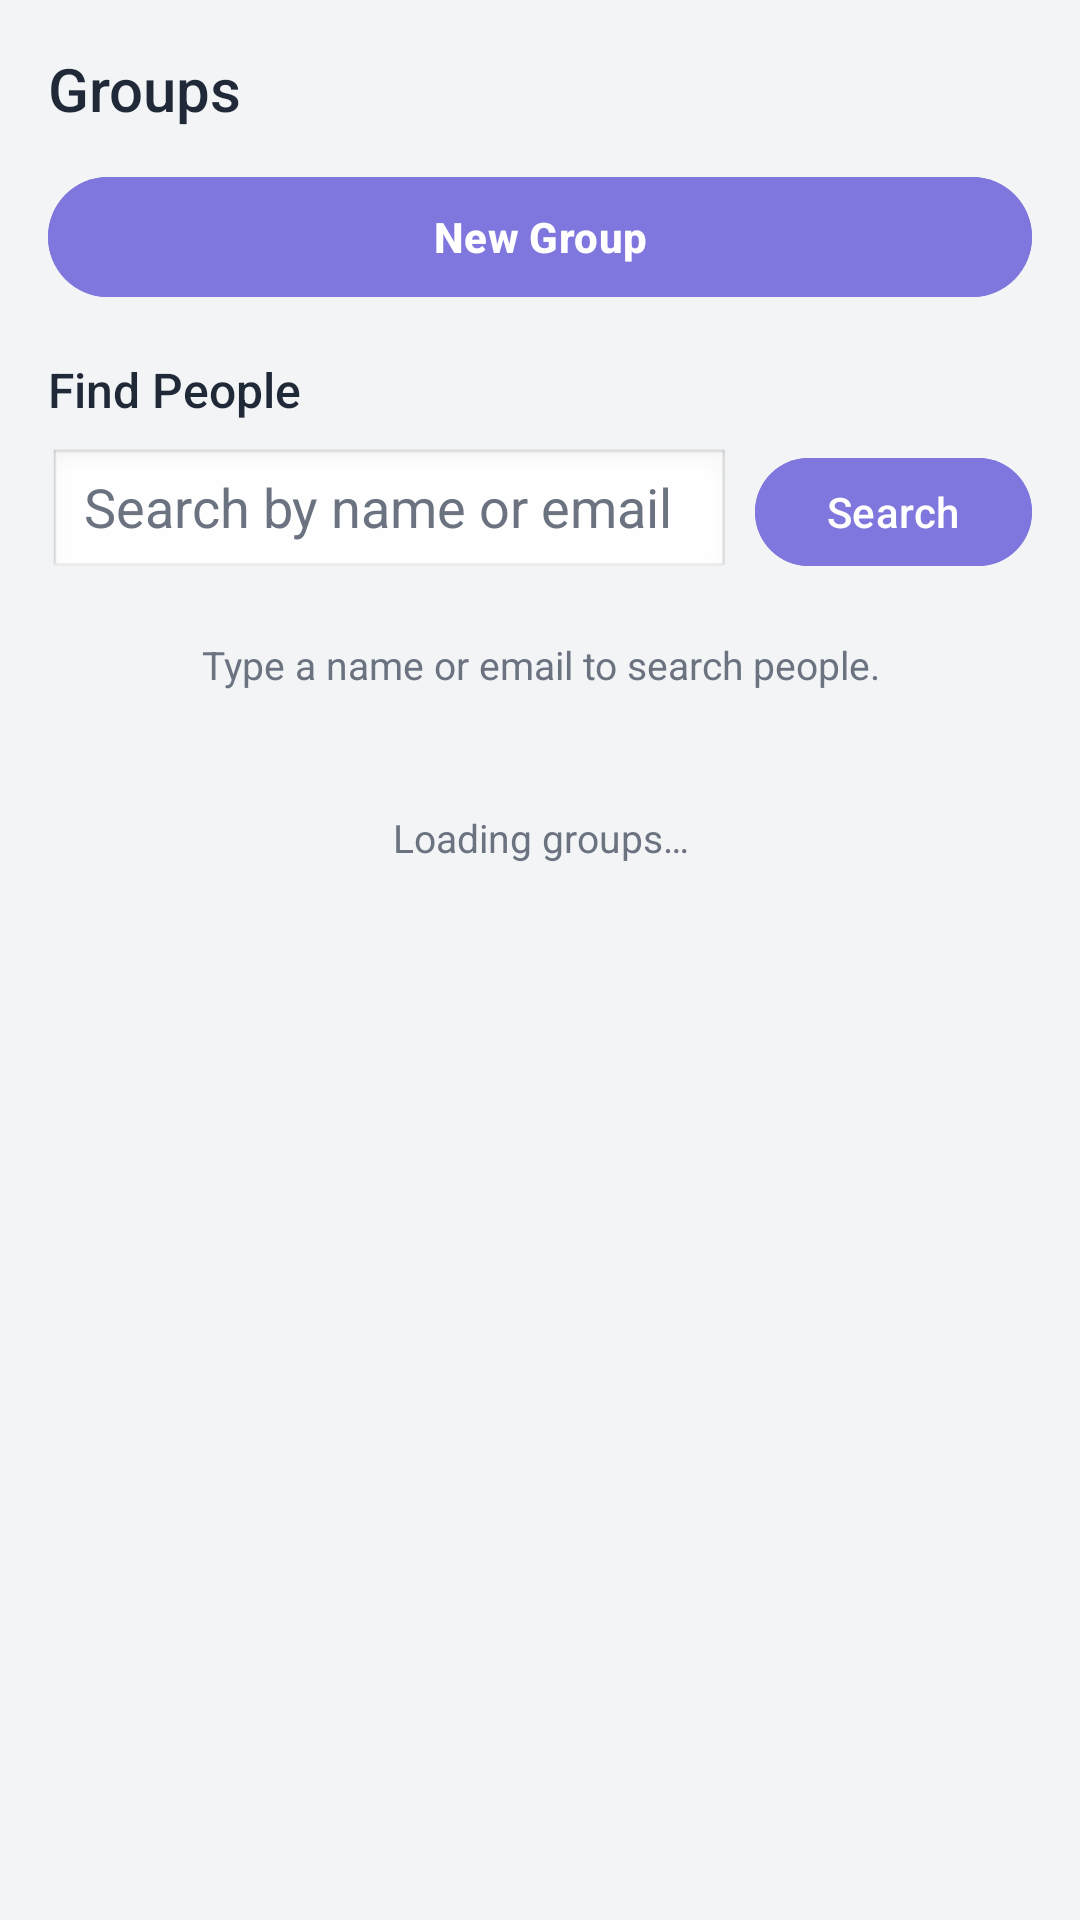

Layout XML and referenced resources for this Android screen:
<!-- AndroidManifest.xml: application theme SplitShare -->
<!-- res/layout/fragment_groups.xml -->
<?xml version="1.0" encoding="utf-8"?>
<ScrollView xmlns:android="http://schemas.android.com/apk/res/android"
    android:layout_width="match_parent"
    android:layout_height="match_parent"
    android:background="@color/background">

    <LinearLayout
        android:layout_width="match_parent"
        android:layout_height="wrap_content"
        android:orientation="vertical"
        android:padding="16dp">

        <TextView
            android:layout_width="wrap_content"
            android:layout_height="wrap_content"
            android:text="Groups"
            android:textSize="20sp"
            android:fontFamily="sans-serif-medium"
            android:textColor="@color/text_primary"
            android:layout_marginBottom="12dp" />

        <com.google.android.material.button.MaterialButton
            android:id="@+id/btnNewGroup"
            android:layout_width="match_parent"
            android:layout_height="wrap_content"
            android:text="New Group"
            android:layout_marginBottom="16dp"
            android:textStyle="bold"
            android:textColor="@color/white"
            android:backgroundTint="@color/purple_primary" />

        <TextView
            android:layout_width="wrap_content"
            android:layout_height="wrap_content"
            android:text="Find People"
            android:textSize="16sp"
            android:fontFamily="sans-serif-medium"
            android:textColor="@color/text_primary"
            android:layout_marginBottom="8dp" />

        <LinearLayout
            android:layout_width="match_parent"
            android:layout_height="wrap_content"
            android:orientation="horizontal"
            android:layout_marginBottom="8dp">

            <EditText
                android:id="@+id/etPeopleSearch"
                android:layout_width="0dp"
                android:layout_height="44dp"
                android:layout_weight="1"
                android:background="@android:drawable/edit_text"
                android:hint="Search by name or email"
                android:inputType="textEmailAddress"
                android:paddingStart="12dp"
                android:paddingEnd="12dp"
                android:textColor="@color/text_primary"
                android:textColorHint="@color/text_secondary" />

            <com.google.android.material.button.MaterialButton
                android:id="@+id/btnSearchPeople"
                android:layout_width="wrap_content"
                android:layout_height="44dp"
                android:layout_marginStart="8dp"
                android:text="Search"
                android:textColor="@color/white"
                android:backgroundTint="@color/purple_primary" />
        </LinearLayout>

        <TextView
            android:id="@+id/tvPeopleError"
            android:layout_width="match_parent"
            android:layout_height="wrap_content"
            android:background="#FAECE7"
            android:textColor="@color/red_owe"
            android:textSize="13sp"
            android:padding="12dp"
            android:layout_marginBottom="8dp"
            android:visibility="gone" />

        <TextView
            android:id="@+id/tvPeopleLoading"
            android:layout_width="match_parent"
            android:layout_height="wrap_content"
            android:text="Searching people…"
            android:textSize="13sp"
            android:textColor="@color/text_secondary"
            android:gravity="center"
            android:padding="12dp"
            android:visibility="gone" />

        <TextView
            android:id="@+id/tvPeopleEmpty"
            android:layout_width="match_parent"
            android:layout_height="wrap_content"
            android:text="Type a name or email to search people."
            android:textSize="13sp"
            android:textColor="@color/text_secondary"
            android:gravity="center"
            android:padding="12dp"
            android:layout_marginBottom="12dp" />

        <LinearLayout
            android:id="@+id/llPeopleResults"
            android:layout_width="match_parent"
            android:layout_height="wrap_content"
            android:orientation="vertical"
            android:layout_marginBottom="20dp"
            android:visibility="gone" />

        <TextView
            android:id="@+id/tvGroupsError"
            android:layout_width="match_parent"
            android:layout_height="wrap_content"
            android:background="#FAECE7"
            android:textColor="@color/red_owe"
            android:textSize="13sp"
            android:padding="12dp"
            android:layout_marginBottom="12dp"
            android:visibility="gone" />

        <TextView
            android:id="@+id/tvGroupsLoading"
            android:layout_width="match_parent"
            android:layout_height="wrap_content"
            android:text="Loading groups…"
            android:textSize="13sp"
            android:textColor="@color/text_secondary"
            android:gravity="center"
            android:padding="16dp"
            android:layout_marginBottom="4dp"
            android:visibility="visible" />

        <TextView
            android:id="@+id/tvGroupsEmpty"
            android:layout_width="match_parent"
            android:layout_height="wrap_content"
            android:text="No groups yet."
            android:textSize="13sp"
            android:textColor="@color/text_secondary"
            android:gravity="center"
            android:padding="16dp"
            android:visibility="gone" />

        <LinearLayout
            android:id="@+id/llGroups"
            android:layout_width="match_parent"
            android:layout_height="wrap_content"
            android:orientation="vertical"
            android:visibility="gone" />

    </LinearLayout>
</ScrollView>
<!-- resources referenced by this layout -->
<resources>
  <color name="background">#F3F4F6</color>
  <color name="purple_primary">#7F77DD</color>
  <color name="red_owe">#D85A30</color>
  <color name="text_primary">#1F2937</color>
  <color name="text_secondary">#6B7280</color>
  <color name="white">#FFFFFFFF</color>
  <style name="SplitShare" parent="Base.Theme.SplitShare" />
  <style name="Base.Theme.SplitShare" parent="Theme.Material3.DayNight.NoActionBar">
          <item name="colorPrimary">@color/purple_primary</item>
          <item name="colorOnPrimary">@color/white</item>
          <item name="colorSecondary">@color/purple_medium</item>
          <item name="colorSurface">@color/surface</item>
          <item name="android:colorBackground">@color/background</item>
          <item name="android:windowBackground">@color/background</item>
          <item name="android:statusBarColor">@color/surface</item>
          <item name="android:windowLightStatusBar" tools:targetApi="23">true</item>
      </style>
  <color name="purple_medium">#AFA9EC</color>
  <color name="surface">#FFFFFF</color>
</resources>
